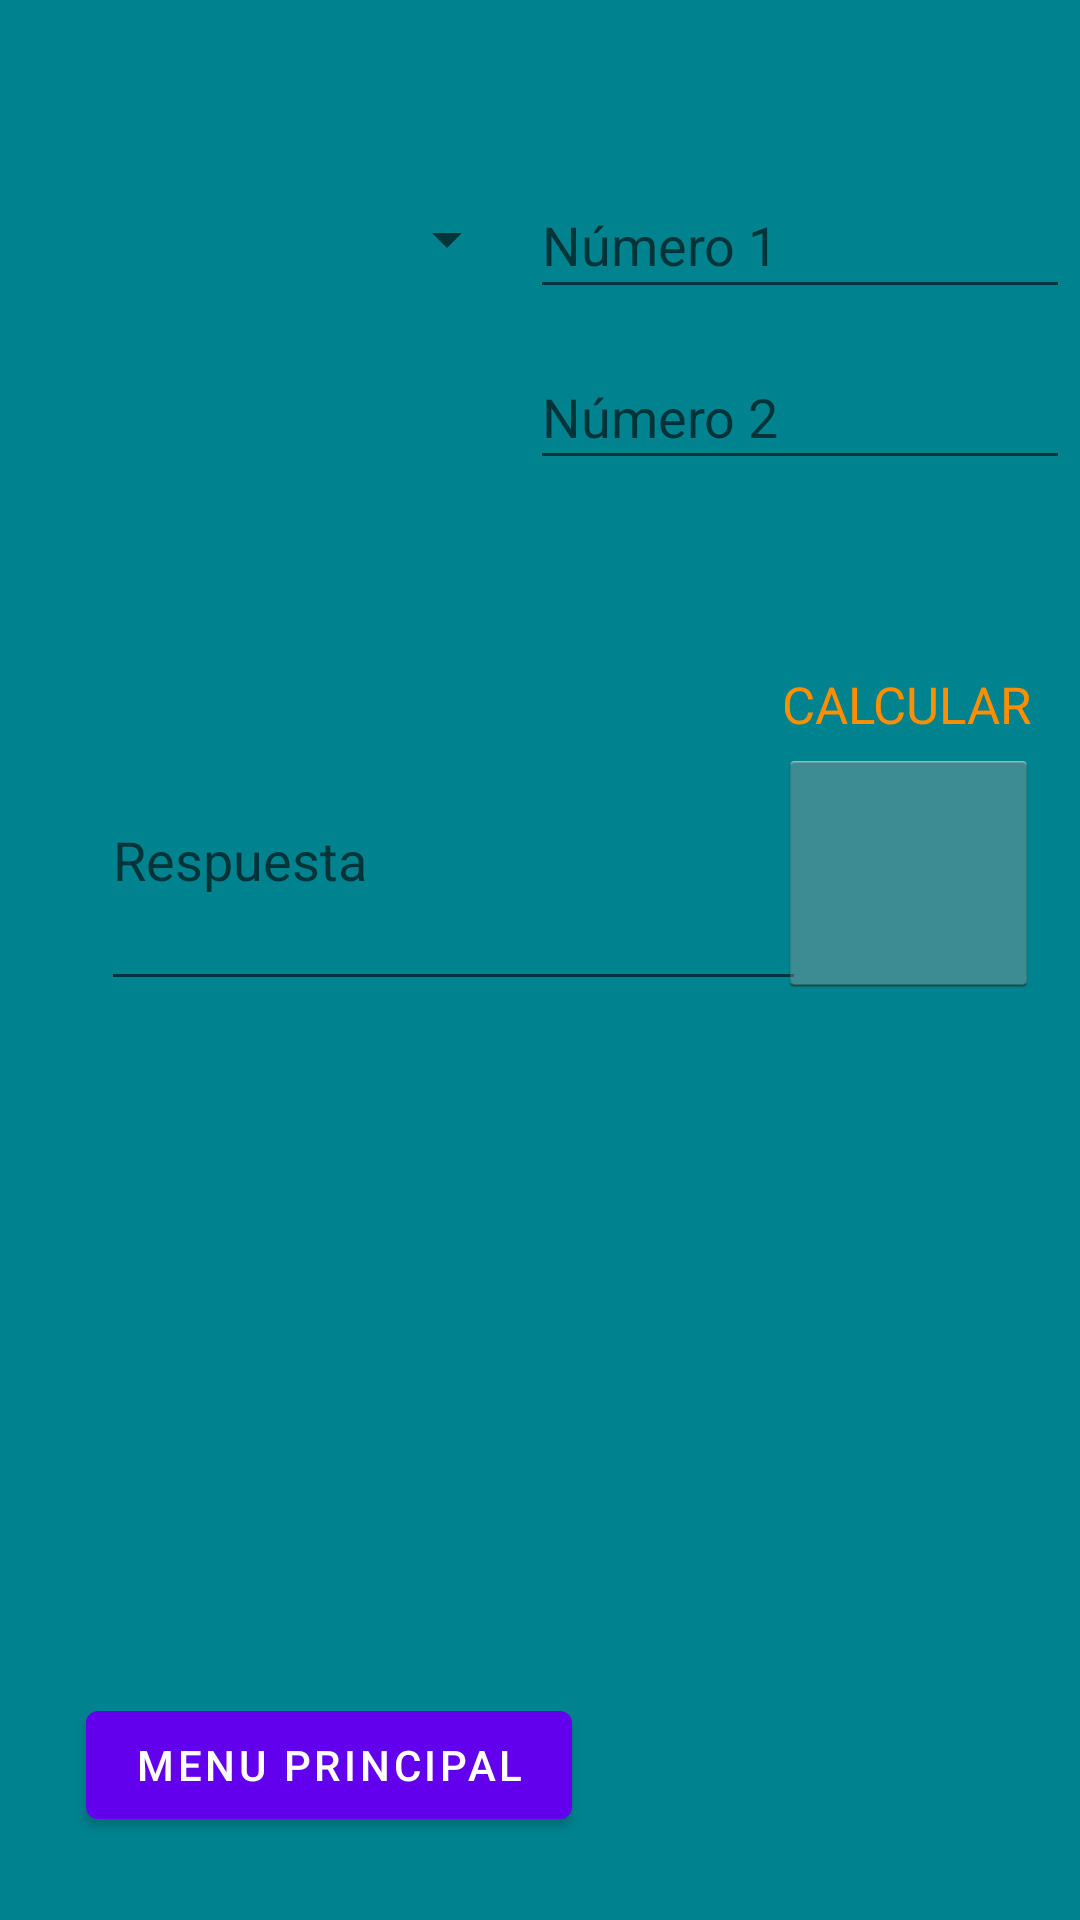

Here is an Android app screen rendered from its layout file. Give the layout XML and the strings, colors and styles it references.
<!-- AndroidManifest.xml: application theme Theme.EjercicioClase -->
<!-- res/layout/fragment_third.xml -->
<?xml version="1.0" encoding="utf-8"?>
<androidx.constraintlayout.widget.ConstraintLayout xmlns:android="http://schemas.android.com/apk/res/android"
    xmlns:app="http://schemas.android.com/apk/res-auto"
    xmlns:tools="http://schemas.android.com/tools"
    android:id="@+id/frameLayout"
    android:layout_width="match_parent"
    android:layout_height="match_parent"
    android:background="#00838F"
    android:scrollbarTrackHorizontal="@drawable/suma"
    tools:context=".ThirdFragment">


    

    <Spinner
        android:id="@+id/spi_options"
        android:layout_width="144dp"
        android:layout_height="47dp"
        app:layout_constraintBottom_toBottomOf="parent"
        app:layout_constraintEnd_toEndOf="parent"
        app:layout_constraintHorizontal_bias="0.134"
        app:layout_constraintStart_toStartOf="parent"
        app:layout_constraintTop_toTopOf="parent"
        app:layout_constraintVertical_bias="0.095"
        tools:ignore="SpeakableTextPresentCheck,TouchTargetSizeCheck" />

    <Button
        android:id="@+id/button_third1"
        android:layout_width="wrap_content"
        android:layout_height="wrap_content"
        android:text="@string/txt_button4"
        app:layout_constraintBottom_toBottomOf="parent"
        app:layout_constraintEnd_toEndOf="parent"
        app:layout_constraintHorizontal_bias="0.144"
        app:layout_constraintStart_toStartOf="parent"
        app:layout_constraintTop_toTopOf="parent"
        app:layout_constraintVertical_bias="0.953" />

    <androidx.constraintlayout.widget.Guideline
        android:id="@+id/guideline3"
        android:layout_width="wrap_content"
        android:layout_height="wrap_content"
        android:layout_marginBottom="731dp"
        android:orientation="vertical"
        app:layout_constraintBottom_toBottomOf="parent"
        app:layout_constraintGuide_begin="20dp"
        app:layout_constraintTop_toBottomOf="@+id/textView2" />

    <EditText
        android:id="@+id/txt_num1"
        android:layout_width="180dp"
        android:layout_height="46dp"
        android:layout_marginTop="48dp"
        android:ems="10"
        android:hint="@string/numero_1"
        android:inputType="textPersonName"
        app:layout_constraintBottom_toTopOf="@+id/txt_num2"
        app:layout_constraintEnd_toEndOf="parent"
        app:layout_constraintHorizontal_bias="0.982"
        app:layout_constraintStart_toStartOf="parent"
        app:layout_constraintTop_toTopOf="parent"
        app:layout_constraintVertical_bias="0.428"
        tools:ignore="TouchTargetSizeCheck" />

    <EditText
        android:id="@+id/txt_num2"
        android:layout_width="180dp"
        android:layout_height="45dp"
        android:ems="10"
        android:hint="@string/numero_2"
        android:inputType="textPersonName"
        app:layout_constraintBottom_toBottomOf="parent"
        app:layout_constraintEnd_toEndOf="parent"
        app:layout_constraintHorizontal_bias="0.982"
        app:layout_constraintStart_toStartOf="parent"
        app:layout_constraintTop_toTopOf="parent"
        app:layout_constraintVertical_bias="0.193"
        tools:ignore="TouchTargetSizeCheck" />

    <EditText
        android:id="@+id/resp_cal"
        android:layout_width="235dp"
        android:layout_height="97dp"
        android:ems="10"
        android:hint="@string/respuesta"
        android:inputType="textPersonName"
        app:layout_constraintBottom_toBottomOf="parent"
        app:layout_constraintEnd_toEndOf="parent"
        app:layout_constraintHorizontal_bias="0.268"
        app:layout_constraintStart_toStartOf="parent"
        app:layout_constraintTop_toTopOf="parent"
        app:layout_constraintVertical_bias="0.436"
        tools:ignore="SpeakableTextPresentCheck" />

    <ImageButton
        android:id="@+id/btnCalc"
        style="@android:style/Widget.Holo.Light.ImageButton"
        android:layout_width="87dp"
        android:layout_height="83dp"
        android:scaleType="fitXY"
        android:soundEffectsEnabled="false"
        android:src="@mipmap/calculator"
        app:layout_constraintBottom_toBottomOf="parent"
        app:layout_constraintEnd_toEndOf="parent"
        app:layout_constraintHorizontal_bias="0.95"
        app:layout_constraintStart_toStartOf="parent"
        app:layout_constraintTop_toTopOf="parent"
        app:layout_constraintVertical_bias="0.448"
        tools:ignore="SpeakableTextPresentCheck" />

    <TextView
        android:id="@+id/textView2"
        android:layout_width="wrap_content"
        android:layout_height="wrap_content"
        android:text="@string/title_credits"
        android:textColor="#FF8F00"
        android:textSize="17sp"
        app:layout_constraintBottom_toBottomOf="parent"
        app:layout_constraintEnd_toEndOf="parent"
        app:layout_constraintHorizontal_bias="0.941"
        app:layout_constraintStart_toStartOf="parent"
        app:layout_constraintTop_toTopOf="parent"
        app:layout_constraintVertical_bias="0.362" />

</androidx.constraintlayout.widget.ConstraintLayout>
<!-- resources referenced by this layout -->
<resources>
  <string name="numero_1">Número 1</string>
  <string name="numero_2">Número 2</string>
  <string name="respuesta">Respuesta</string>
  <string name="title_credits">CALCULAR</string>
  <string name="txt_button4">Menu Principal</string>
  <style name="Theme.EjercicioClase" parent="Theme.MaterialComponents.DayNight.DarkActionBar">
          
          <item name="colorPrimary">@color/purple_500</item>
          <item name="colorPrimaryVariant">@color/purple_700</item>
          <item name="colorOnPrimary">@color/white</item>
          
          <item name="colorSecondary">@color/teal_200</item>
          <item name="colorSecondaryVariant">@color/teal_700</item>
          <item name="colorOnSecondary">@color/black</item>
          
          <item name="android:statusBarColor" tools:targetApi="l">?attr/colorPrimaryVariant</item>
          
      </style>
  <!-- not gathered from this repository: default colours our renderer supplied (Android Studio template values) -->
  <color name="purple_500">#FF6200EE</color>
  <color name="purple_700">#FF3700B3</color>
  <color name="teal_200">#FF03DAC5</color>
  <color name="teal_700">#FF018786</color>
  <color name="black">#FF000000</color>
  <color name="white">#FFFFFFFF</color>
</resources>
